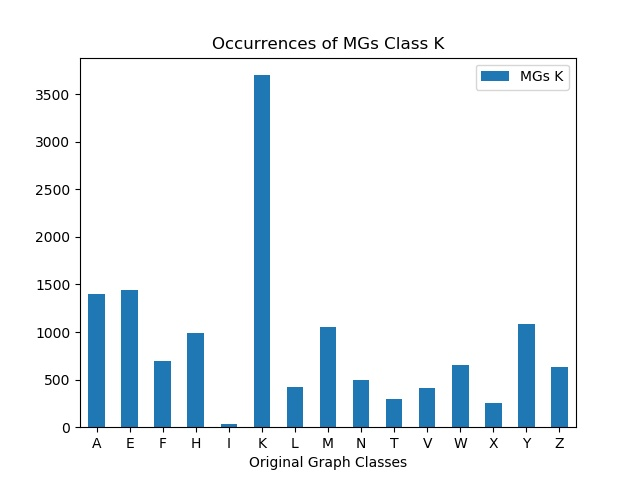

Values plotted in this chart, from the file beside it:
, MGs K
A, 1403
E, 1437
F, 692
H, 989
I, 34
K, 3698
L, 422
M, 1057
N, 493
T, 293
V, 416
W, 654
X, 256
Y, 1081
Z, 637
